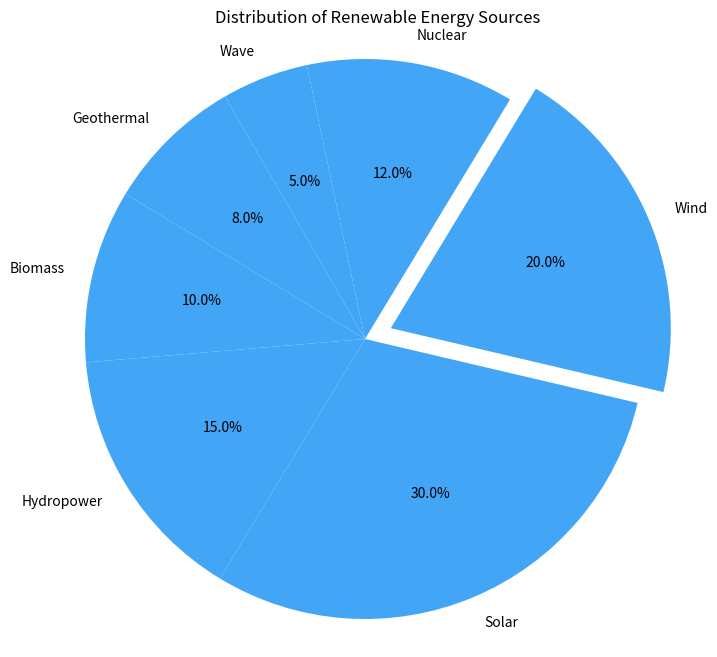

Recreate this plot in Python.
import matplotlib.pyplot as plt

energy_sources = ['Geothermal', 'Biomass', 'Hydropower', 'Solar', 'Wind', 'Nuclear', 'Wave']
percentages = [8, 10, 15, 30, 20, 12, 5]
single_color = '#42A5F5'

fig, ax = plt.subplots(figsize=(8, 8))

ax.pie(
    percentages,
    labels=energy_sources,
    autopct='%1.1f%%',
    startangle=120,
    colors=[single_color] * len(energy_sources),
    explode=[0.1 if energy == 'Wind' else 0 for energy in energy_sources],
)

ax.axis('equal')

plt.title("Distribution of Renewable Energy Sources")
plt.show()
